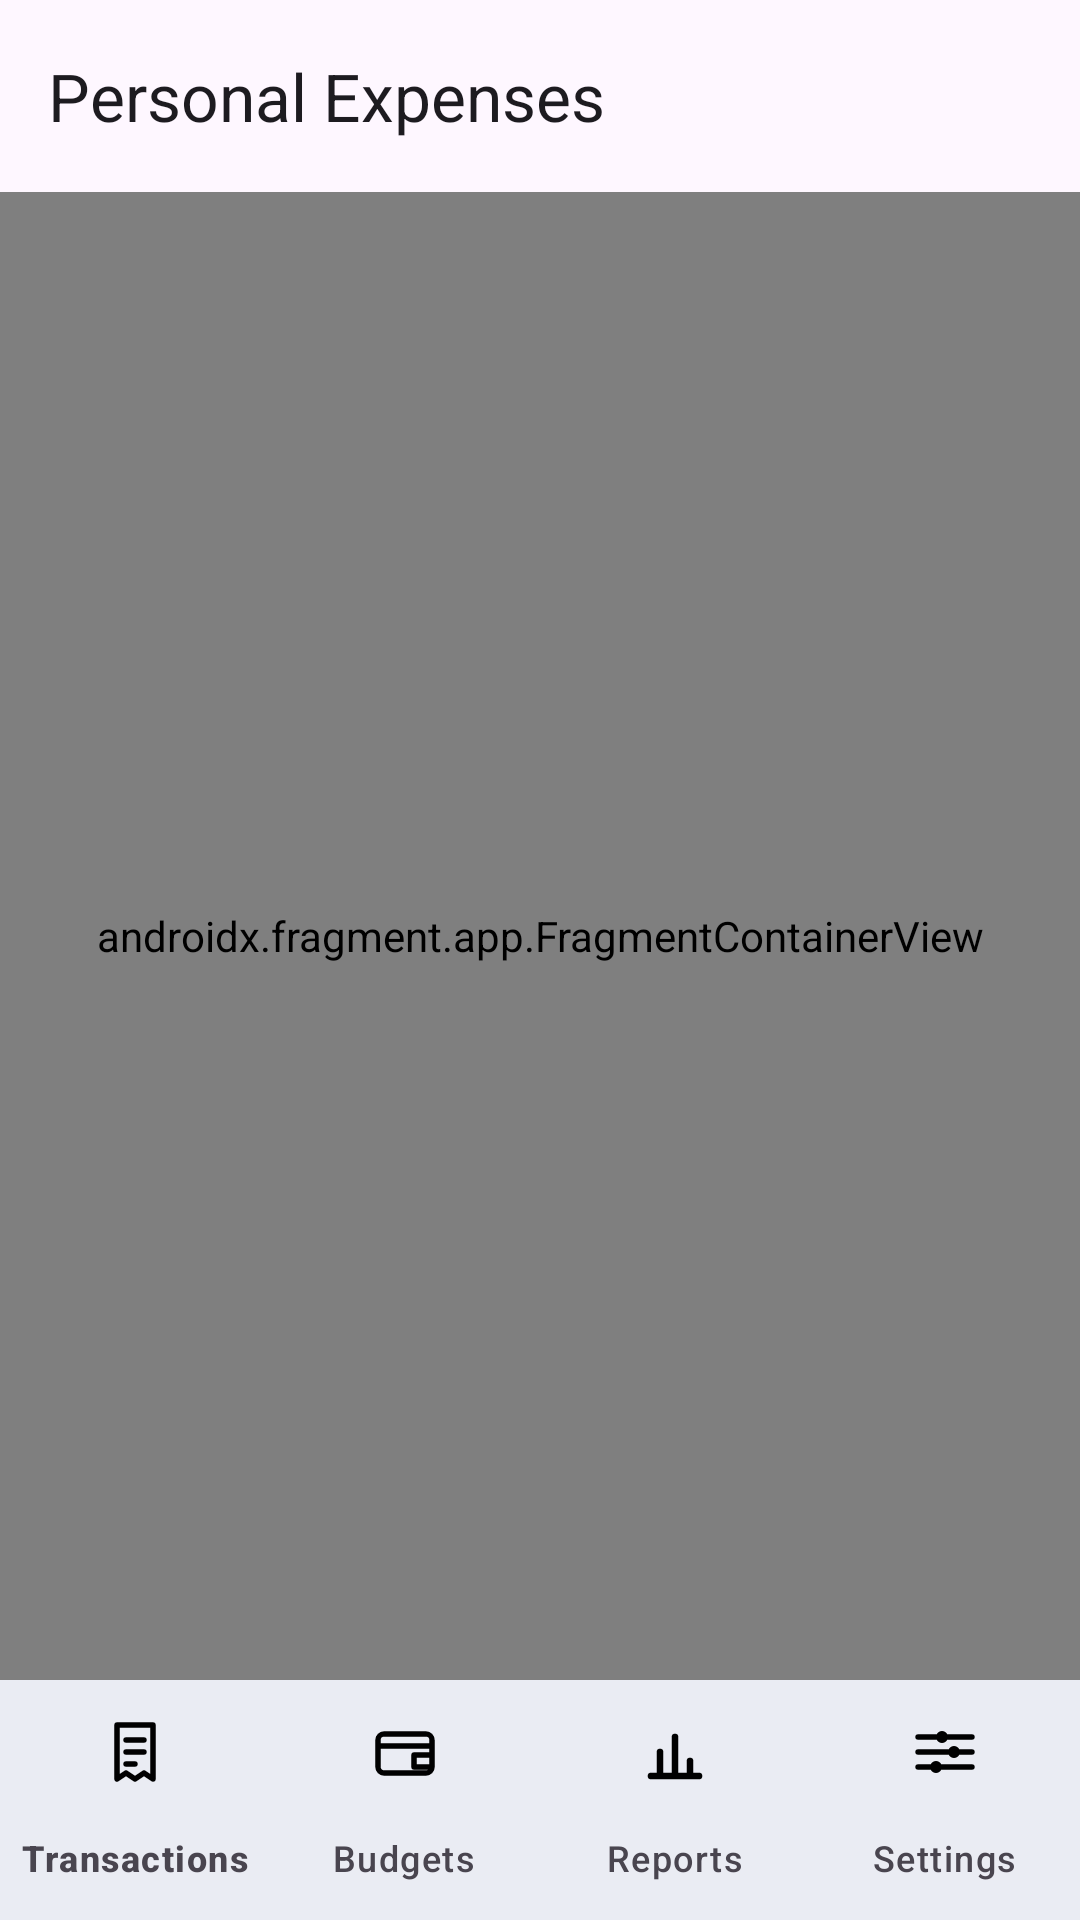

The Android layout XML behind this screen, and the referenced resources:
<!-- AndroidManifest.xml: application theme Theme.PersonalExpensesTracker -->
<!-- res/layout/activity_main.xml -->
<?xml version="1.0" encoding="utf-8"?>
<LinearLayout xmlns:android="http://schemas.android.com/apk/res/android"
    xmlns:app="http://schemas.android.com/apk/res-auto"
    android:id="@+id/root"
    android:layout_width="match_parent"
    android:layout_height="match_parent"
    android:background="?attr/colorSurface"
    android:orientation="vertical">

    <com.google.android.material.appbar.MaterialToolbar
        android:id="@+id/toolbar"
        android:layout_width="match_parent"
        android:layout_height="?attr/actionBarSize"
        android:background="?attr/colorSurface"
        app:title="@string/app_name"
        app:titleTextAppearance="?attr/textAppearanceTitleLarge" />

    <FrameLayout
        android:layout_width="match_parent"
        android:layout_height="0dp"
        android:layout_weight="1">

        <androidx.fragment.app.FragmentContainerView
            android:id="@+id/nav_host_fragment"
            android:name="androidx.navigation.fragment.NavHostFragment"
            android:layout_width="match_parent"
            android:layout_height="match_parent"
            app:defaultNavHost="true"
            app:navGraph="@navigation/nav_main" />

        <com.google.android.material.floatingactionbutton.FloatingActionButton
            android:id="@+id/fab_add"
            android:layout_width="wrap_content"
            android:layout_height="wrap_content"
            android:layout_gravity="bottom|end"
            android:layout_marginEnd="20dp"
            android:layout_marginBottom="20dp"
            android:contentDescription="@string/cd_add"
            android:visibility="gone"
            app:srcCompat="@drawable/ic_add"
            app:tint="?attr/colorOnPrimary" />
    </FrameLayout>

    <com.google.android.material.bottomnavigation.BottomNavigationView
        android:id="@+id/bottom_nav"
        android:layout_width="match_parent"
        android:layout_height="wrap_content"
        android:background="?attr/colorSurface"
        app:itemIconTint="@color/bottom_nav_item"
        app:itemTextColor="@color/bottom_nav_item"
        app:labelVisibilityMode="labeled"
        app:menu="@menu/bottom_nav_menu" />

</LinearLayout>
<!-- resources referenced by this layout -->
<resources>
  <!-- drawable ic_add (drawable) -->
  <?xml version="1.0" encoding="utf-8"?>
  <vector xmlns:android="http://schemas.android.com/apk/res/android"
      android:width="24dp"
      android:height="24dp"
      android:viewportWidth="24"
      android:viewportHeight="24">
      <path
          android:fillColor="@android:color/transparent"
          android:pathData="M12,5 v14 M5,12 h14"
          android:strokeColor="#FF000000"
          android:strokeLineCap="round"
          android:strokeWidth="2.2" />
  </vector>
  <string name="app_name">Personal Expenses</string>
  <string name="cd_add">Add transaction</string>
  <style name="Theme.PersonalExpensesTracker" parent="Theme.Material3.DayNight.NoActionBar">
          <item name="colorPrimary">@color/brand_primary</item>
          <item name="colorOnPrimary">@color/brand_on_primary</item>
          <item name="colorPrimaryContainer">@color/brand_primary_container</item>
          <item name="colorOnPrimaryContainer">@color/brand_on_primary_container</item>
          <item name="colorSecondary">@color/brand_secondary</item>
          <item name="colorOnSecondary">@color/brand_on_secondary</item>
          <item name="android:statusBarColor">@android:color/transparent</item>
          <item name="android:windowLightStatusBar">true</item>
          <item name="android:navigationBarColor">@android:color/transparent</item>
      </style>
  <color name="brand_primary">#0F766E</color>
  <color name="brand_on_primary">#FFFFFF</color>
  <color name="brand_primary_container">#CCFBF1</color>
  <color name="brand_on_primary_container">#042F2E</color>
  <color name="brand_secondary">#57534E</color>
  <color name="brand_on_secondary">#FFFFFF</color>
</resources>
